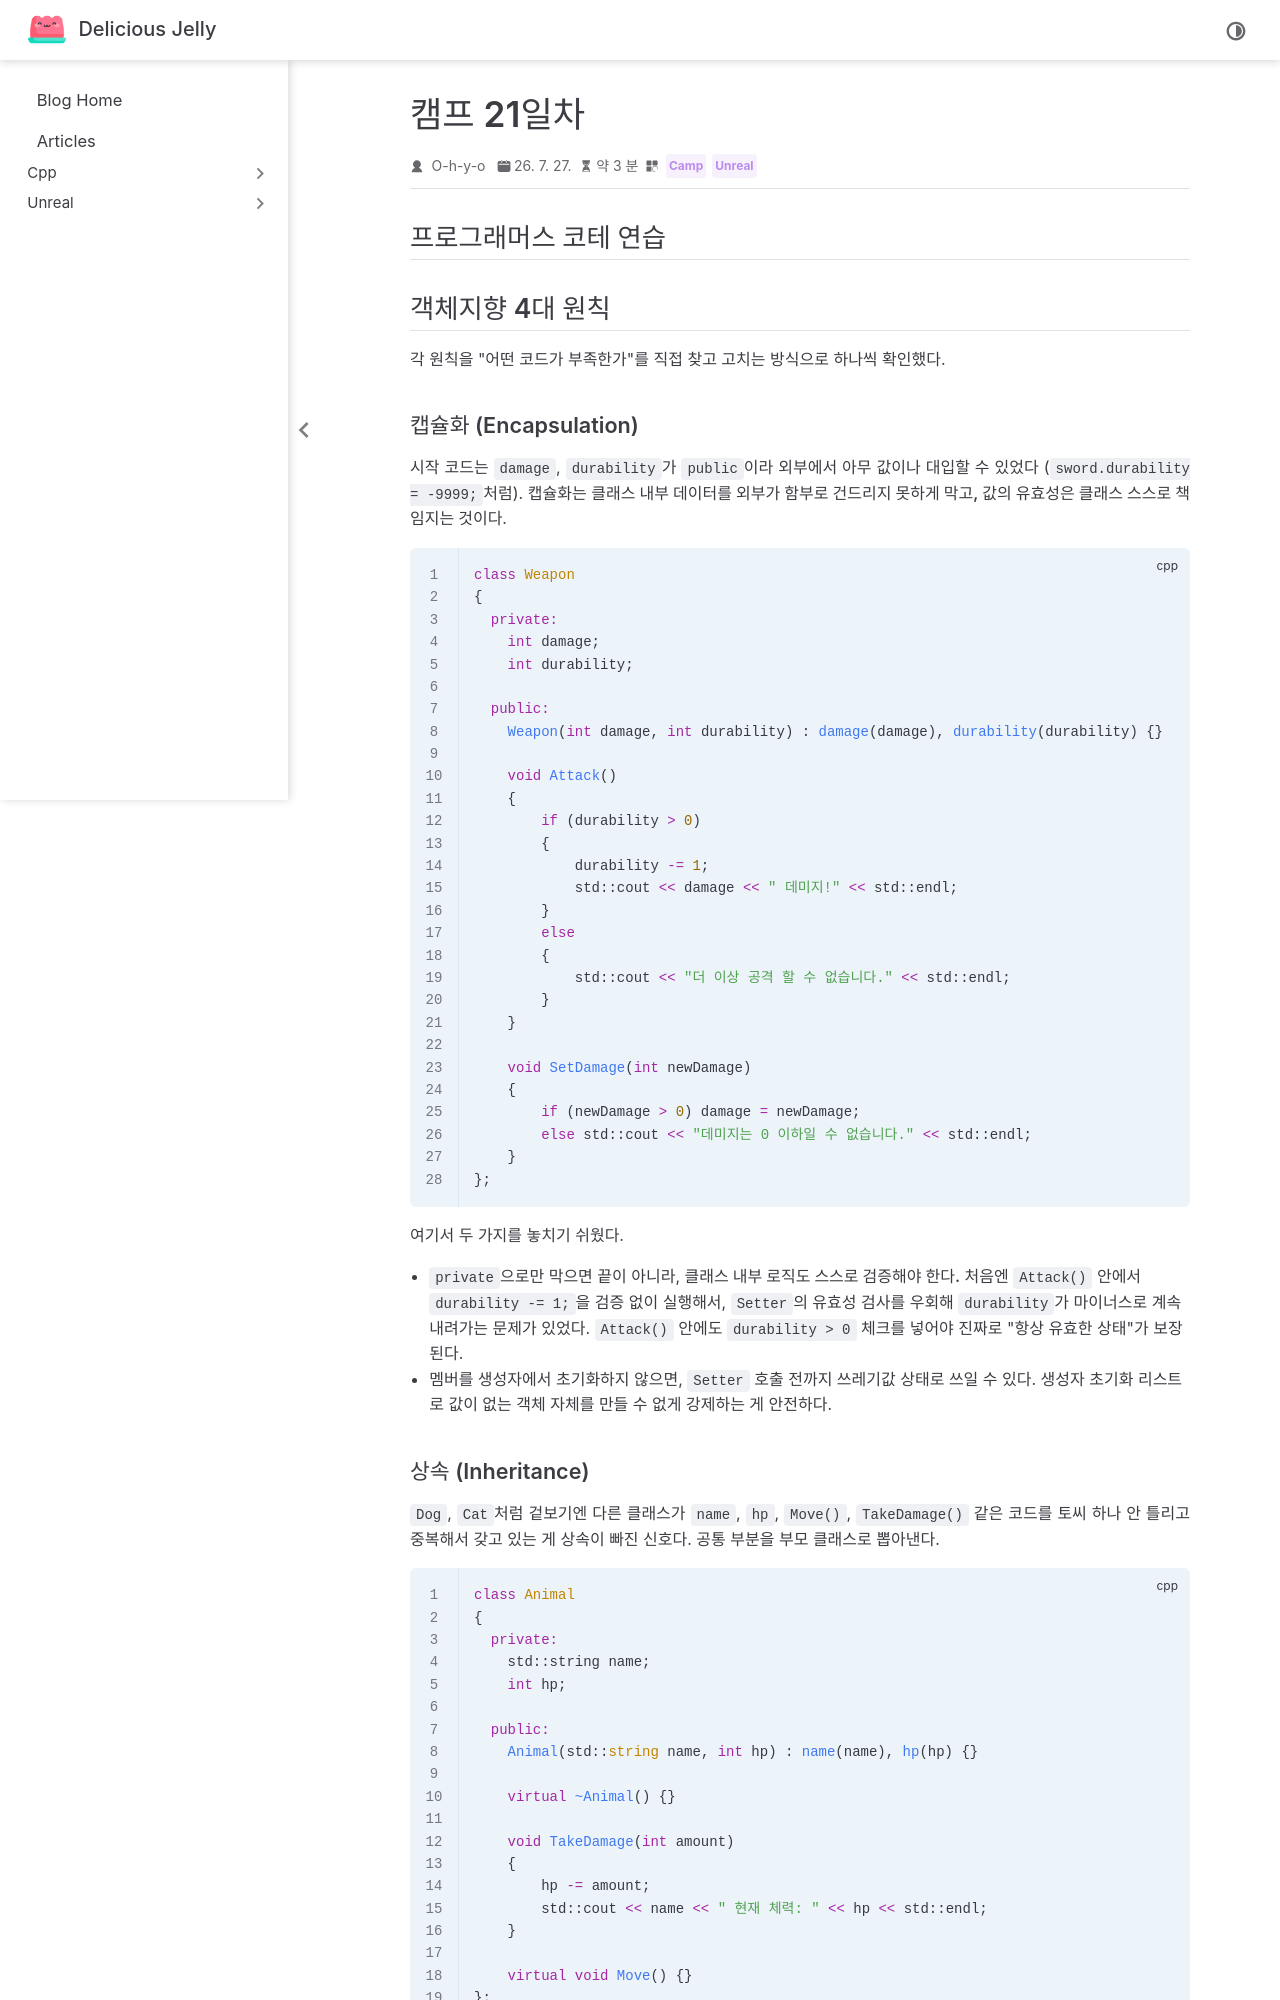

repository: O-h-y-o/O-h-y-o.github.io · page: posts/camp/week-05/camp-21.html · generator: jekyll

---
date: 2026-07-27
category:
  - Camp
  - Unreal
order: 2
---

# 캠프 21일차

## 프로그래머스 코테 연습

<programmers-coding :test-id="12948">

::: tabs

@tab replace

```cpp
#include <string>

using namespace std;

string solution(string pn) {
    string answer = pn.replace(0, pn.size() - 4, pn.size() - 4, '*');

    return answer;
}
```

@tab 문자열 마스킹

```cpp
#include <string>

using namespace std;

string solution(string pn) {
    string answer = "";
    string hidden(pn.size() - 4 , '*');
    string last_num  = pn.substr(pn.size() - 4, 4);
    answer = hidden.append(last_num);
    return answer;
}
```

:::

</programmers-coding>

## 객체지향 4대 원칙

각 원칙을 "어떤 코드가 부족한가"를 직접 찾고 고치는 방식으로 하나씩 확인했다.

### 캡슐화 (Encapsulation)

시작 코드는 `damage`, `durability`가 `public`이라 외부에서 아무 값이나 대입할 수 있었다 (`sword.durability = -9999;`처럼). 캡슐화는 **클래스 내부 데이터를 외부가 함부로 건드리지 못하게 막고, 값의 유효성은 클래스 스스로 책임지는 것**이다.

```cpp
class Weapon
{
  private:
    int damage;
    int durability;

  public:
    Weapon(int damage, int durability) : damage(damage), durability(durability) {}

    void Attack()
    {
        if (durability > 0)
        {
            durability -= 1;
            std::cout << damage << " 데미지!" << std::endl;
        }
        else
        {
            std::cout << "더 이상 공격 할 수 없습니다." << std::endl;
        }
    }

    void SetDamage(int newDamage)
    {
        if (newDamage > 0) damage = newDamage;
        else std::cout << "데미지는 0 이하일 수 없습니다." << std::endl;
    }
};
```

여기서 두 가지를 놓치기 쉬웠다.

- `private`으로만 막으면 끝이 아니라, **클래스 내부 로직도 스스로 검증해야 한다.** 처음엔 `Attack()` 안에서 `durability -= 1;`을 검증 없이 실행해서, `Setter`의 유효성 검사를 우회해 `durability`가 마이너스로 계속 내려가는 문제가 있었다. `Attack()` 안에도 `durability > 0` 체크를 넣어야 진짜로 "항상 유효한 상태"가 보장된다.
- 멤버를 생성자에서 초기화하지 않으면, `Setter` 호출 전까지 쓰레기값 상태로 쓰일 수 있다. 생성자 초기화 리스트로 값이 없는 객체 자체를 만들 수 없게 강제하는 게 안전하다.
